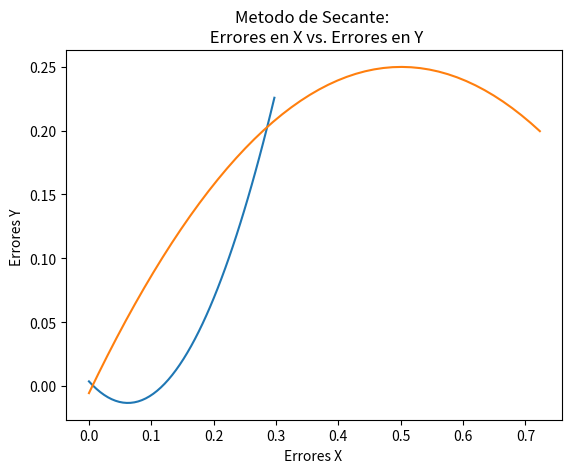

This figure's Python source:
#Implementación del método de Secante para encontrar las raices de una función dada
from matplotlib import pyplot
import numpy
import math

def f( x ):
    return math.e ** x - math.pi * x

def secante( x0, x1 ):
    
    it = 0
    tol = 10e-8
    errorX = []
    errorY = []
    f0 = f( x0 )
    f1 = f( x1 )
    
    while abs(x1 - x0) > tol:
        
        if it > 0:
            errorX.append( abs(x1 - x0) )
        it = it + 1
        m = (f1 - f0 )/(x1 - x0)
        if m == 0:
            break
        x2 = x1 - f1 / m
        f2 = f( x2 )
        x0 = x1
        x1 = x2
        f0 = f1
        f1 = f2
        
        if it > 1:
            errorY.append( abs(x1 - x0) )
   

    print("La aproximacion de la raiz de la funcion es: ", x2 )
    print("La cantidad de iteraciones que se tuvieron fueron: ", it )

    pol = numpy.polyfit(errorX, errorY, 2)
    pol2 = numpy.poly1d( pol )
    cX = numpy.linspace( errorX[0], errorX[len(errorX) - 1], 50 )
    cY = pol2( cX )
    pyplot.plot( cX, cY )
    pyplot.xlabel("Errores X ")
    pyplot.ylabel("Errores Y ")
    pyplot.title("Metodo de Secante: \n Errores en X vs. Errores en Y")
    pyplot.grid()
    pyplot.show()

#------------------------MAIN------------------------------------------

if __name__ == "__main__":
    secante( 0, 1 )
    secante( 1, 2 )
